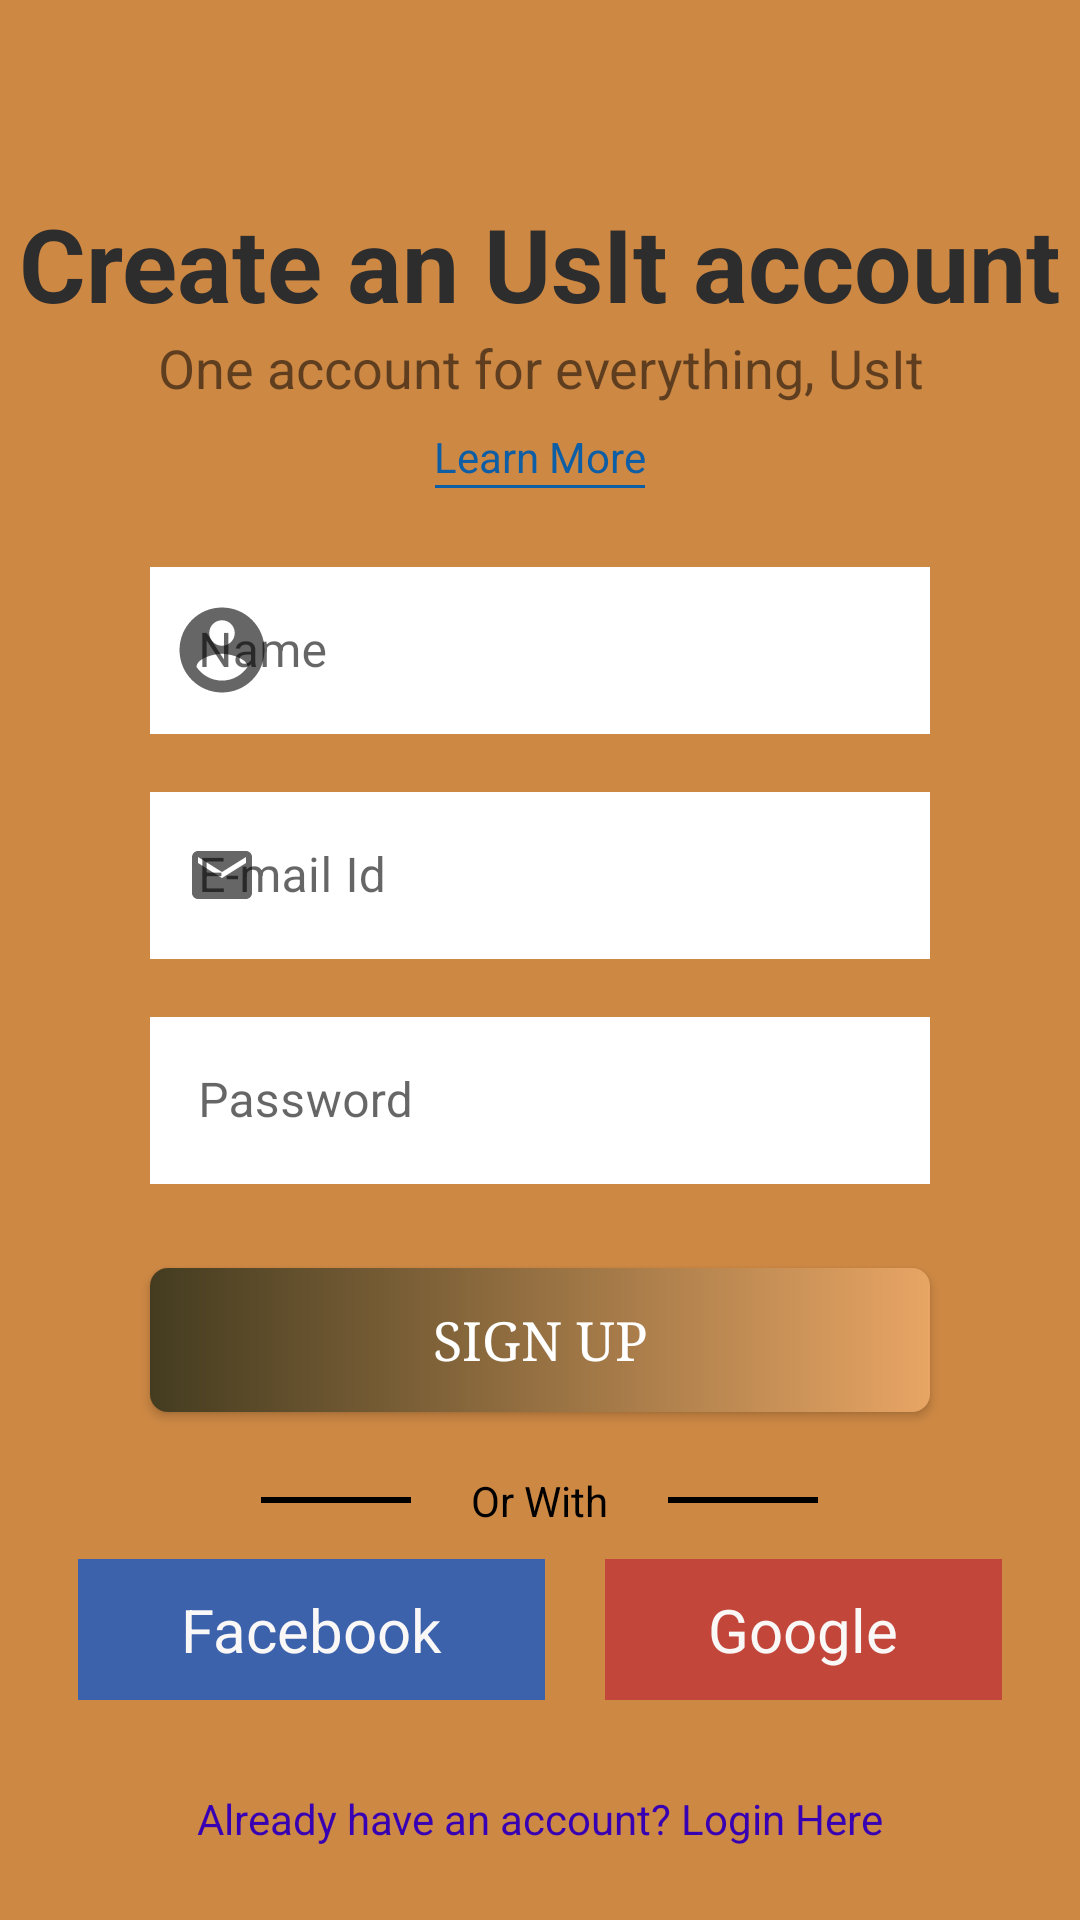

Reconstruct the res/layout file that produces this screen, plus the resources it refers to.
<!-- AndroidManifest.xml: application theme Theme.Avishkar2021 -->
<!-- res/layout/activity_sign_up.xml -->
<?xml version="1.0" encoding="utf-8"?>
<RelativeLayout xmlns:android="http://schemas.android.com/apk/res/android"
    xmlns:app="http://schemas.android.com/apk/res-auto"
    xmlns:tools="http://schemas.android.com/tools"
    android:layout_width="match_parent"
    android:layout_height="match_parent"
    tools:context=".SignUpActivity"
    android:background="#CD8844">

    <ScrollView
        android:layout_width="match_parent"
        android:layout_height="match_parent">

        <LinearLayout
            android:layout_width="match_parent"
            android:layout_height="match_parent"
            android:orientation="vertical">














            <TextView
                android:layout_width="match_parent"
                android:layout_height="wrap_content"
                android:layout_marginTop="65dp"
                android:foregroundGravity="center_horizontal"
                android:gravity="center"
                android:shadowColor="#0E0E0E"
                android:text="@string/create_account"
                android:textColor="#2E2D2D"
                android:textSize="34sp"
                android:textStyle="bold"/>

            <TextView
                android:layout_width="match_parent"
                android:layout_height="wrap_content"
                android:layout_marginBottom="8dp"
                android:gravity="center"
                android:text="@string/tagline"
                android:textSize="18sp"/>

            <TextView
                android:layout_width="wrap_content"
                android:layout_height="wrap_content"
                android:layout_gravity="center"
                android:text="@string/learn_more"
                android:textColor="#0E5EA5"/>

            <View
                android:layout_width="70dp"
                android:layout_height="1dp"
                android:layout_gravity="center"
                android:background="#0E5EA5" />

            <com.google.android.material.textfield.TextInputLayout
                android:id="@+id/name_text"
                android:layout_width="match_parent"
                android:layout_height="wrap_content"
                style="@style/Widget.Avishkar2021.TextInputLayout"
                android:hint="@string/name"
                android:layout_marginStart="50dp"
                android:layout_marginTop="20dp"
                android:layout_marginEnd="50dp"
                app:startIconDrawable="@drawable/avatar">

                <com.google.android.material.textfield.TextInputEditText
                    android:id="@+id/user_name"
                    android:layout_width="match_parent"
                    android:layout_height="wrap_content"
                    android:inputType="text"
                    android:maxLines="1"
                    android:background="@color/white" />
            </com.google.android.material.textfield.TextInputLayout>

            <com.google.android.material.textfield.TextInputLayout
                android:id="@+id/email_text"
                android:layout_width="match_parent"
                android:layout_height="wrap_content"
                style="@style/Widget.Avishkar2021.TextInputLayout"
                android:hint="@string/email"
                android:layout_marginStart="50dp"
                android:layout_marginTop="5dp"
                android:layout_marginEnd="50dp"
                app:startIconDrawable="@drawable/ic_baseline_email_24">

                <com.google.android.material.textfield.TextInputEditText
                    android:id="@+id/email"
                    android:layout_width="match_parent"
                    android:layout_height="wrap_content"
                    android:inputType="textEmailAddress"
                    android:background="@color/white"/>
            </com.google.android.material.textfield.TextInputLayout>

            <com.google.android.material.textfield.TextInputLayout
                android:id="@+id/password_text"
                android:layout_width="match_parent"
                android:layout_height="wrap_content"
                style="@style/Widget.Avishkar2021.TextInputLayout"
                android:layout_marginStart="50dp"
                android:layout_marginTop="5dp"
                android:layout_marginEnd="50dp"
                android:hint="@string/password"
                app:startIconDrawable="@drawable/ic_baseline_lock_24">

                <com.google.android.material.textfield.TextInputEditText
                    android:id="@+id/password"
                    android:inputType="textPassword"
                    android:layout_width="match_parent"
                    android:layout_height="wrap_content"
                    android:background="@color/white"/>
            </com.google.android.material.textfield.TextInputLayout>

            <androidx.appcompat.widget.AppCompatButton
                android:id="@+id/signup_button"
                android:layout_width="match_parent"
                android:layout_height="wrap_content"
                android:layout_marginTop="20dp"
                android:background="@drawable/btn_gradient"
                android:layout_marginStart="50dp"
                android:layout_marginEnd="50dp"
                android:layout_gravity="center_horizontal"
                android:text="@string/signup"
                android:textColor="@color/white"
                android:textSize="18sp"
                android:typeface="serif"/>

            <LinearLayout
                android:layout_width="wrap_content"
                android:layout_height="wrap_content"
                android:layout_gravity="center_horizontal"
                android:layout_marginTop="20dp">

                <View
                    android:layout_width="50dp"
                    android:layout_height="2dp"
                    android:layout_gravity="center_vertical"
                    android:background="#000000" />

                <TextView
                    android:layout_width="wrap_content"
                    android:layout_height="wrap_content"
                    android:paddingLeft="20dp"
                    android:paddingRight="20dp"
                    android:text="@string/orWith"
                    android:textColor="@color/black" />

                <View
                    android:layout_width="50dp"
                    android:layout_height="2dp"
                    android:background="#000000"
                    android:layout_gravity="center_vertical"/>

            </LinearLayout>

            <LinearLayout
                android:id="@+id/linearLayout"
                android:layout_width="match_parent"
                android:layout_height="wrap_content"
                android:layout_marginStart="16dp"
                android:layout_marginEnd="16dp"
                android:orientation="horizontal"
                app:layout_constraintEnd_toEndOf="parent"
                app:layout_constraintStart_toStartOf="parent"
                app:layout_constraintTop_toBottomOf="@+id/textView">

                <TextView
                    android:id="@+id/fb_btn"
                    android:layout_width="wrap_content"
                    android:layout_height="wrap_content"
                    android:layout_marginStart="10dp"
                    android:layout_marginTop="10dp"
                    android:layout_marginEnd="10dp"
                    android:layout_weight="1"
                    android:background="@color/fbcolor"
                    android:gravity="center"
                    android:padding="10dp"
                    android:text="Facebook"
                    android:textColor="#FAF7F7"
                    android:textSize="20sp"
                    app:drawableStartCompat="@drawable/facebook" />

                <TextView
                    android:id="@+id/google_btn"
                    android:layout_width="wrap_content"
                    android:layout_height="wrap_content"
                    android:layout_marginStart="10dp"
                    android:layout_marginTop="10dp"
                    android:layout_marginEnd="10dp"
                    android:layout_weight="1"
                    android:background="@color/gcolor"
                    android:gravity="center"
                    android:padding="10dp"
                    android:text="Google"
                    android:textColor="#FAF7F7"
                    android:textSize="20sp"
                    app:drawableStartCompat="@drawable/google" />
            </LinearLayout>

            


            <TextView
                android:id="@+id/signIn_btn"
                android:layout_width="wrap_content"
                android:layout_height="wrap_content"
                android:layout_marginTop="30dp"
                android:layout_gravity="center_horizontal"
                android:text="@string/already_account"
                android:textColor="@color/purple_700"/>

        </LinearLayout>
    </ScrollView>

</RelativeLayout>
<!-- resources referenced by this layout -->
<resources>
  <color name="black">#FF000000</color>
  <color name="fbcolor">#3c62ac</color>
  <color name="gcolor">#C3463B</color>
  <color name="phonecolor">#2E8C23</color>
  <color name="purple_700">#FF3700B3</color>
  <color name="white">#FFFFFFFF</color>
  <!-- drawable avatar (drawable) -->
  <vector xmlns:android="http://schemas.android.com/apk/res/android"
      android:width="34dp"
      android:height="34dp"
      android:viewportWidth="24"
      android:viewportHeight="24"
      android:tint="?attr/colorControlNormal">
    <path
        android:fillColor="@android:color/white"
        android:pathData="M12,2C6.48,2 2,6.48 2,12s4.48,10 10,10 10,-4.48 10,-10S17.52,2 12,2zM12,5c1.66,0 3,1.34 3,3s-1.34,3 -3,3 -3,-1.34 -3,-3 1.34,-3 3,-3zM12,19.2c-2.5,0 -4.71,-1.28 -6,-3.22 0.03,-1.99 4,-3.08 6,-3.08 1.99,0 5.97,1.09 6,3.08 -1.29,1.94 -3.5,3.22 -6,3.22z"/>
  </vector>
  <!-- drawable btn_gradient (drawable) -->
  <?xml version="1.0" encoding="utf-8"?>
  <shape xmlns:android="http://schemas.android.com/apk/res/android">
  
      <gradient
          android:startColor="@color/gradient_start"
          android:endColor="@color/gradient_end"
          />
  
      <corners
          android:radius="6dp"
          />
  </shape>
  <!-- drawable ic_baseline_email_24 (drawable) -->
  <vector xmlns:android="http://schemas.android.com/apk/res/android"
      android:width="24dp"
      android:height="24dp"
      android:viewportWidth="24"
      android:viewportHeight="24"
      android:tint="?attr/colorControlNormal">
    <path
        android:fillColor="@android:color/white"
        android:pathData=" M20,4L4,4c-1.1,0 -1.99,0.9 -1.99,2L2,18c0,1.1 0.9,2 2,2h16c1.1,0 2,-0.9 2,-2L22,6c0,-1.1 -0.9,-2 -2,-2zM20,8l-8,5 -8,-5L4,6l8,5 8,-5v2z"/>
  </vector>
  <string name="already_account">Already have an account? Login Here</string>
  <string name="create_account">Create an UsIt account</string>
  <string name="email">E-mail Id</string>
  <string name="learn_more">Learn More</string>
  <string name="name">Name</string>
  <string name="ngo_sign_up">NGO sign up</string>
  <string name="orWith">Or With</string>
  <string name="password">Password</string>
  <string name="signup">Sign Up</string>
  <string name="tagline">One account for everything, UsIt</string>
  <style name="Widget.Avishkar2021.TextInputLayout" parent="Widget.MaterialComponents.TextInputLayout.OutlinedBox">
          <item name="hintTextAppearance">@style/TextAppearance.Avishkar2021.TextInputLayout.HintText</item>
          <item name="hintTextColor">@color/colorPrimary</item>
          <item name="android:paddingBottom">8dp</item>
          <item name="boxStrokeColor">@color/textInputOutlineColor</item>
      </style>
  <style name="Theme.Avishkar2021" parent="Theme.MaterialComponents.DayNight.DarkActionBar">
          
          <item name="colorPrimary">@color/colorPrimary</item>
          <item name="colorPrimaryVariant">@color/purple_700</item>
          <item name="colorOnPrimary">@color/white</item>
          
          <item name="colorSecondary">@color/teal_200</item>
          <item name="colorSecondaryVariant">@color/teal_700</item>
          <item name="colorOnSecondary">@color/black</item>
          
          <item name="android:statusBarColor" tools:targetApi="l">@color/colorPrimaryStatusBar</item>
          
      </style>
  <color name="gradient_start">#443C20</color>
  <color name="gradient_end">#e8a564</color>
  <style name="TextAppearance.Avishkar2021.TextInputLayout.HintText" parent="TextAppearance.MaterialComponents.Subtitle2">
          <item name="android:textColor">@color/colorPrimary</item>
      </style>
  <color name="colorPrimary">#D37A3F</color>
  <color name="textInputOutlineColor">#D18F83</color>
  <color name="teal_200">#FF03DAC5</color>
  <color name="teal_700">#FF018786</color>
  <color name="colorPrimaryStatusBar">#EFBC87</color>
</resources>
